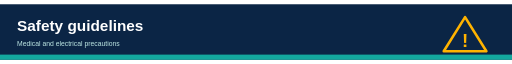
t = 0.00 s
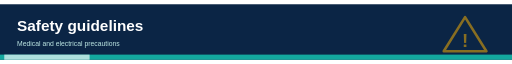
t = 0.60 s
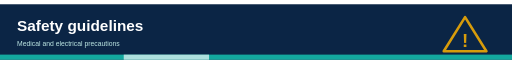
t = 1.40 s
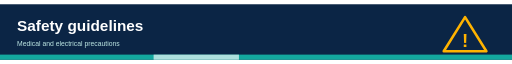
t = 1.60 s
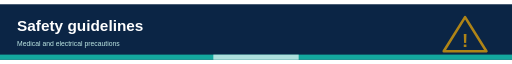
t = 2.00 s
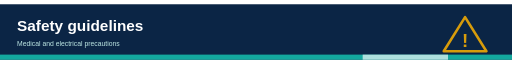
t = 3.00 s

The animated SVG that drew these frames (rendered in a browser with its animation timeline set to each time). Animation: 2 SMIL elements (animate=2); one cycle of 4.00 s, repeats indefinitely.

<svg xmlns="http://www.w3.org/2000/svg" viewBox="0 0 1200 130" width="1200" height="130" font-family="Helvetica, Arial, sans-serif"><title>Safety guidelines header animation</title><desc>Medical and electrical precautions. Decorative animated header.</desc><rect width="1200" height="130" fill="#0B2545"/><text x="40" y="62" font-size="36" fill="#fff" text-anchor="start" font-weight="700">Safety guidelines</text><text x="40" y="98" font-size="16" fill="#bfe9e5" text-anchor="start">Medical and electrical precautions</text><g><polygon points="1090,30 1140,110 1040,110" fill="none" stroke="#FFB300" stroke-width="6" stroke-linejoin="round"/><text x="1090" y="100" font-size="44" fill="#FFB300" text-anchor="middle" font-weight="700">!</text><animate attributeName="opacity" values="1;0.35;1" dur="1.6s" repeatCount="indefinite"/></g><rect x="0" y="118" width="1200" height="12" fill="#13A89E"/><rect x="0" y="118" width="200" height="12" fill="#fff" opacity="0.65"><animate attributeName="x" values="-200;1200" dur="4s" repeatCount="indefinite"/></rect></svg>
